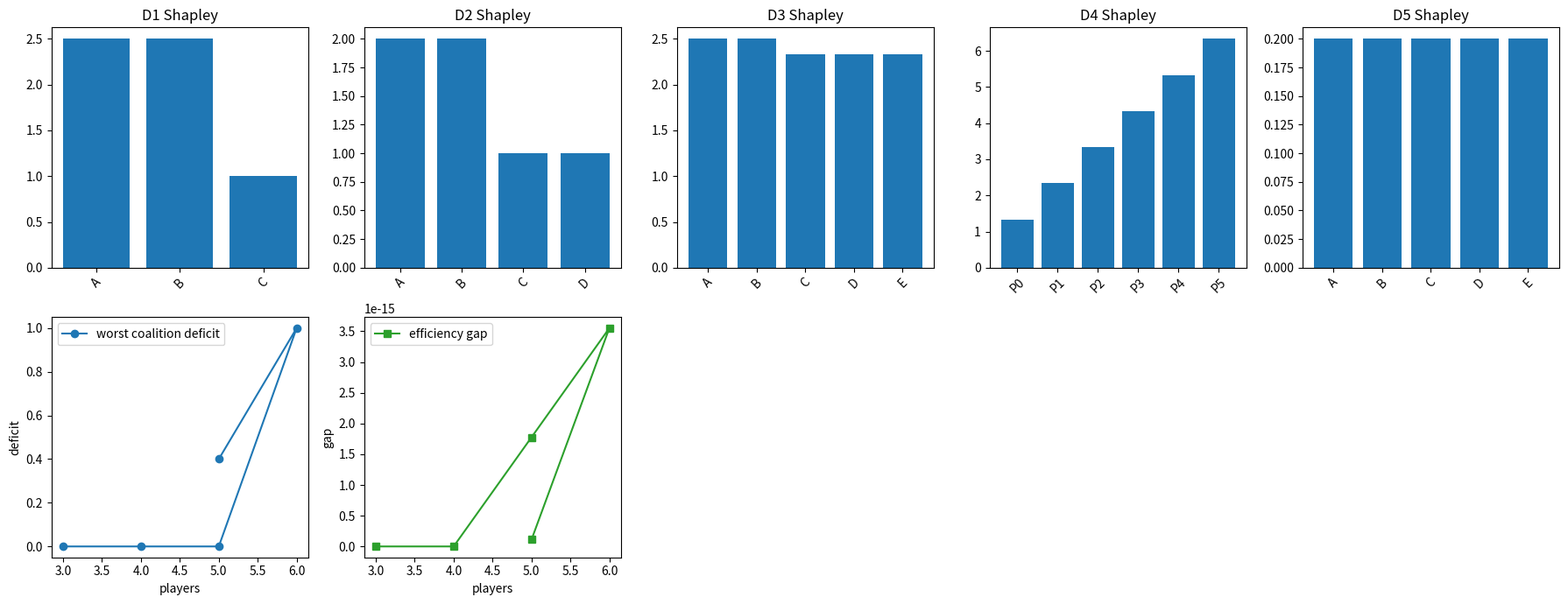

Write the Python code that produced this figure.
import itertools
import math
import random

import matplotlib.pyplot as plt
import numpy as np

SEED = 233
random.seed(SEED)
np.random.seed(SEED)

def key(coalition):
    return frozenset(coalition)


def value_lookup(v, coalition):
    return float(v.get(key(coalition), 0.0))


def shapley_values(v, players):
    players = list(players)
    n = len(players)
    phi = {player: 0.0 for player in players}

    for player in players:
        others = [other for other in players if other != player]
        for size in range(len(others) + 1):
            for coalition in itertools.combinations(others, size):
                weight = math.factorial(size) * math.factorial(n - size - 1) / math.factorial(n)
                before = value_lookup(v, coalition)
                after = value_lookup(v, tuple(coalition) + (player,))
                phi[player] += weight * (after - before)

    return phi


lesson_players = ["A", "B", "C"]
lesson_v = {
    key(()): 0,
    key(("A",)): 1,
    key(("B",)): 1,
    key(("C",)): 0,
    key(("A", "B")): 4,
    key(("A", "C")): 2,
    key(("B", "C")): 2,
    key(("A", "B", "C")): 6,
}
lesson_phi = shapley_values(lesson_v, lesson_players)
print(lesson_phi)
assert round(lesson_phi["A"], 6) == 2.5
assert round(lesson_phi["B"], 6) == 2.5
assert round(lesson_phi["C"], 6) == 1.0
assert round(sum(lesson_phi.values()), 6) == 6.0

def core_violations(allocation, v, players):
    players = list(players)
    deficits = []
    for size in range(1, len(players) + 1):
        for coalition in itertools.combinations(players, size):
            allocated = sum(allocation[player] for player in coalition)
            required = value_lookup(v, coalition)
            deficit = required - allocated
            if deficit > 1e-8:
                deficits.append((coalition, deficit, required, allocated))
    return deficits


lesson_violations = core_violations(lesson_phi, lesson_v, lesson_players)
lesson_ab_allocation = lesson_phi["A"] + lesson_phi["B"]
print("AB allocation", lesson_ab_allocation, "violations", lesson_violations)
assert round(lesson_ab_allocation, 6) == 5.0
assert lesson_ab_allocation >= 4.0
assert not lesson_violations

def all_coalitions(players):
    coalitions = []
    for size in range(len(players) + 1):
        coalitions.extend(itertools.combinations(players, size))
    return coalitions


def additive_game(players, weights):
    v = {}
    for coalition in all_coalitions(players):
        v[key(coalition)] = sum(weights[player] for player in coalition)
    return v


def build_cooperative_ladder():
    ladder = []
    ladder.append({"name": "D1 lesson game", "players": ["A", "B", "C"], "v": lesson_v})
    players2 = ["A", "B", "C", "D"]
    base2 = additive_game(players2, {"A": 2, "B": 2, "C": 1, "D": 1})
    ladder.append({"name": "D2 additive dummy", "players": players2, "v": base2})
    players3 = ["A", "B", "C", "D", "E"]
    v3 = {}
    for coalition in all_coalitions(players3):
        coalition_set = set(coalition)
        value = len(coalition_set)
        if {"A", "B"}.issubset(coalition_set):
            value += 3
        if {"C", "D", "E"}.issubset(coalition_set):
            value += 4
        v3[key(coalition)] = value
    ladder.append({"name": "D3 synergy and redundancy", "players": players3, "v": v3})
    players4 = ["P0", "P1", "P2", "P3", "P4", "P5"]
    weights4 = {player: index + 1 for index, player in enumerate(players4)}
    v4 = additive_game(players4, weights4)
    for coalition in all_coalitions(players4):
        if len(coalition) >= 3:
            v4[key(coalition)] += 2
    ladder.append({"name": "D4 six-player sampled-style", "players": players4, "v": v4})
    players5 = ["A", "B", "C", "D", "E"]
    v5 = {}
    for coalition in all_coalitions(players5):
        v5[key(coalition)] = 1.0 if len(coalition) >= 3 else 0.0
    ladder.append({"name": "D5 majority game with complaints", "players": players5, "v": v5})
    return ladder


coop_ladder = build_cooperative_ladder()
for rung in coop_ladder:
    grand = value_lookup(rung["v"], rung["players"])
    print(rung["name"], "players", len(rung["players"]), "grand value", grand)

coop_results = []
for rung in coop_ladder:
    phi = shapley_values(rung["v"], rung["players"])
    grand = value_lookup(rung["v"], rung["players"])
    efficiency_gap = abs(sum(phi.values()) - grand)
    violations = core_violations(phi, rung["v"], rung["players"])
    worst_deficit = max([item[1] for item in violations], default=0.0)
    coop_results.append({
        "name": rung["name"],
        "players": len(rung["players"]),
        "phi": phi,
        "gap": efficiency_gap,
        "worst_deficit": worst_deficit,
        "violations": violations,
    })

for row in coop_results:
    print(row["name"], "gap", round(row["gap"], 6), "worst deficit", round(row["worst_deficit"], 6), "phi", row["phi"])

fig, axes = plt.subplots(2, len(coop_results), figsize=(18, 7))

for axis, row in zip(axes[0], coop_results):
    names = list(row["phi"].keys())
    values = [row["phi"][name] for name in names]
    axis.bar(names, values)
    axis.set_title(row["name"].split()[0] + " Shapley")
    axis.tick_params(axis="x", rotation=45)

player_counts = [row["players"] for row in coop_results]
deficits = [row["worst_deficit"] for row in coop_results]
gaps = [row["gap"] for row in coop_results]
axes[1, 0].plot(player_counts, deficits, marker="o", label="worst coalition deficit")
axes[1, 0].set_xlabel("players")
axes[1, 0].set_ylabel("deficit")
axes[1, 0].legend()
axes[1, 1].plot(player_counts, gaps, marker="s", color="tab:green", label="efficiency gap")
axes[1, 1].set_xlabel("players")
axes[1, 1].set_ylabel("gap")
axes[1, 1].legend()
for axis in axes[1, 2:]:
    axis.axis("off")
plt.tight_layout()
plt.show()

d5 = coop_ladder[-1]
d5_phi = shapley_values(d5["v"], d5["players"])
d5_violations = core_violations(d5_phi, d5["v"], d5["players"])
wrong_claim = abs(sum(d5_phi.values()) - value_lookup(d5["v"], d5["players"])) < 1e-8
worst = max(d5_violations, key=lambda item: item[1])
print("wrong efficient-implies-core claim", wrong_claim)
print("blocking coalition", worst[0], "requires", worst[2], "gets", round(worst[3], 6), "deficit", round(worst[1], 6))
assert wrong_claim
assert worst[1] > 0
